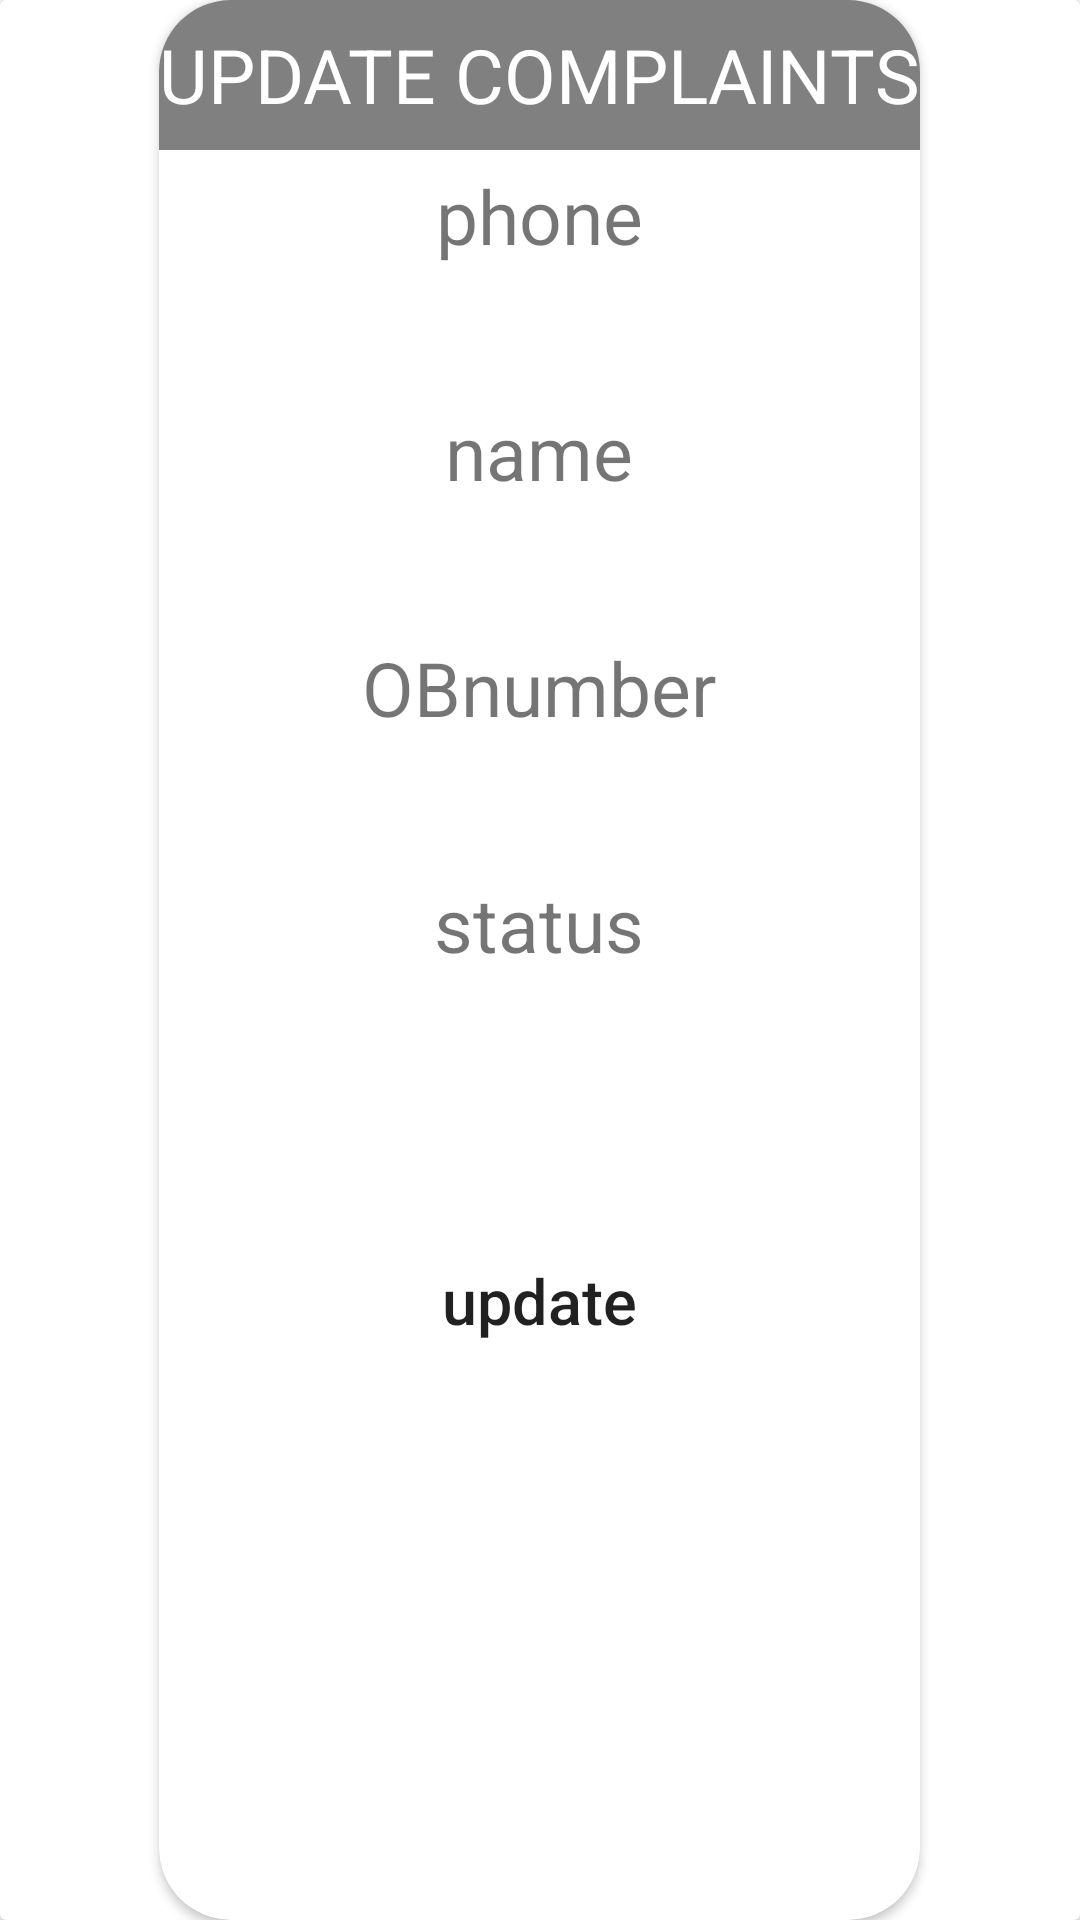

Reconstruct the res/layout file that produces this screen, plus the resources it refers to.
<!-- AndroidManifest.xml: application theme Theme.CrimeReporting -->
<!-- res/layout/updatecomplain.xml -->
<?xml version="1.0" encoding="utf-8"?>
<androidx.cardview.widget.CardView xmlns:android="http://schemas.android.com/apk/res/android"
    android:orientation="vertical"
    xmlns:app="http://schemas.android.com/apk/res-auto"
    android:layout_width="match_parent"
    android:layout_height="match_parent"
    android:background="@color/purple_500">

    <androidx.cardview.widget.CardView
        android:layout_width="wrap_content"
        android:layout_height="match_parent"
        app:layout_constraintBottom_toBottomOf="parent"
        app:layout_constraintEnd_toEndOf="parent"
        android:layout_gravity="center"
        app:layout_constraintStart_toStartOf="parent"
        app:cardCornerRadius="24dp"
        app:layout_constraintTop_toTopOf="parent">

        <ScrollView
            android:layout_width="match_parent"
            android:layout_height="match_parent">

            <LinearLayout
                android:layout_width="wrap_content"
                android:layout_height="728dp"
                android:orientation="vertical">

                <TextView
                    android:layout_width="match_parent"
                    android:layout_height="50dp"
                    android:background="@color/purple_500"
                    android:gravity="center"
                    android:text="UPDATE COMPLAINTS"
                    android:textColor="@color/white"
                    android:textSize="25dp" />

                <TextView
                    android:layout_width="match_parent"
                    android:layout_height="wrap_content"
                    android:layout_marginTop="5dp"
                    android:layout_marginBottom="5dp"
                    android:gravity="center"
                    android:text="phone"
                    android:textSize="25dp" />

                <EditText
                    android:id="@+id/txtname"
                    android:layout_width="match_parent"
                    android:layout_height="35dp"
                    android:layout_marginLeft="10dp"
                    android:layout_marginRight="10dp"
                    android:background="@drawable/input_bg"
                    android:editable="false"
                    android:focusable="false"
                    android:gravity="center" />

                <TextView
                    android:layout_width="match_parent"
                    android:layout_height="wrap_content"
                    android:layout_marginTop="5dp"
                    android:layout_marginBottom="5dp"
                    android:gravity="center"
                    android:text="name"
                    android:textSize="25dp" />

                <EditText
                    android:id="@+id/txtname3"
                    android:layout_width="match_parent"
                    android:layout_height="35dp"
                    android:layout_marginLeft="10dp"
                    android:layout_marginRight="10dp"
                    android:background="@drawable/input_bg"
                    android:editable="false"
                    android:focusable="false"
                    android:gravity="center" />

                <TextView
                    android:layout_width="match_parent"
                    android:layout_height="wrap_content"
                    android:layout_marginTop="5dp"
                    android:layout_marginBottom="5dp"
                    android:gravity="center"
                    android:text="OBnumber"
                    android:textSize="25dp" />

                <EditText
                    android:id="@+id/txtob"
                    android:layout_width="match_parent"
                    android:layout_height="35dp"
                    android:layout_marginLeft="10dp"
                    android:layout_marginRight="10dp"
                    android:background="@drawable/input_bg"
                    android:editable="false"
                    android:focusable="false"
                    android:gravity="center" />

                <TextView
                    android:layout_width="match_parent"
                    android:layout_height="wrap_content"
                    android:layout_marginTop="5dp"
                    android:layout_marginBottom="5dp"
                    android:gravity="center"
                    android:text="status"
                    android:textSize="25dp" />



                <Spinner
                    android:id="@+id/txtstatus"
                    android:layout_width="match_parent"
                    android:layout_height="35dp"
                    android:layout_marginLeft="10dp"
                    android:layout_marginRight="10dp"
                    android:background="@drawable/input_bg"
                    android:gravity="center" />

                <TextView
                    android:id="@+id/txtstatus2"
                    android:layout_width="match_parent"
                    android:layout_height="35dp"
                    android:layout_marginLeft="10dp"
                    android:layout_marginRight="10dp"
                    android:editable="false"
                    android:focusable="false"
                    android:gravity="center" />

                <Button
                    android:id="@+id/btnupdate"
                    android:layout_width="match_parent"
                    android:layout_height="wrap_content"
                    android:layout_marginLeft="25dp"
                    android:layout_marginTop="10dp"
                    android:layout_marginRight="25dp"
                    android:background="@drawable/btn_lg"
                    android:gravity="center"
                    android:text="update"
                    android:textAllCaps="false"
                    android:textSize="21dp" />

            </LinearLayout>

        </ScrollView>
    </androidx.cardview.widget.CardView>






</androidx.cardview.widget.CardView>
<!-- resources referenced by this layout -->
<resources>
  <color name="purple_500">#808080</color>
  <color name="white">#FFFFFFFF</color>
  <style name="Theme.CrimeReporting" parent="Theme.MaterialComponents.DayNight.NoActionBar">
          
          <item name="colorPrimary">@color/purple_500</item>
          <item name="colorPrimaryVariant">@color/purple_700</item>
          <item name="colorOnPrimary">@color/white</item>
          
          <item name="colorSecondary">@color/teal_200</item>
          <item name="colorSecondaryVariant">@color/teal_700</item>
          <item name="colorOnSecondary">@color/black</item>
          
          <item name="android:statusBarColor" tools:targetApi="l">?attr/colorPrimaryVariant</item>
          
      </style>
  <color name="purple_700">#808080</color>
  <color name="teal_200">#FF03DAC5</color>
  <color name="teal_700">#FF018786</color>
  <color name="black">#FF000000</color>
</resources>
